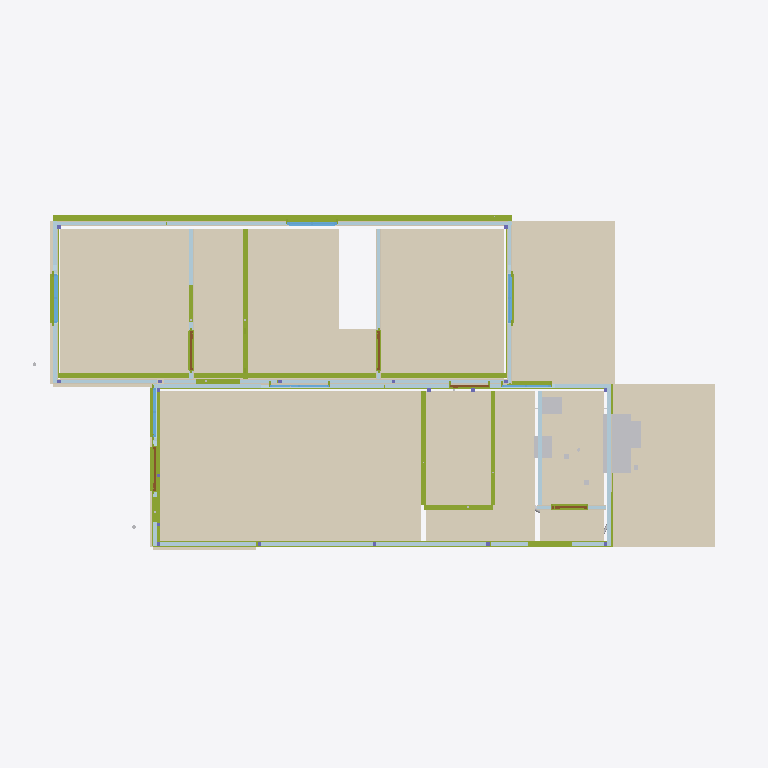
Plan cut of the same IFC building model at storey 'Nivel 0 - Piso do Modulo' (level 0.00 m, cut at 1.40 m), seen from above with north up, elements coloured by IFC class: 51 plates (pale blue), 30 coverings (cream), 27 members (olive), 6 windows (light blue), 5 doors (brown), 4 other elements (light grey). Cut surfaces are drawn darker.
Extent 14.4 m × 7.6 m × 4.1 m (x, y, z). Storeys (1): Nivel 0 - Piso do Modulo at 0.00 m. Elements (510): 154 IfcFlowSegment, 118 IfcMember, 86 IfcPlate, 69 IfcCovering, 23 IfcOutlet, 18 IfcColumn, 9 IfcLightFixture, 8 IfcSwitchingDevice, 7 IfcWindow, 5 IfcDoor, 4 IfcSanitaryTerminal, 3 IfcWasteTerminal.

HEADER;
FILE_DESCRIPTION(('ViewDefinition [CoordinationView]'),'2;1');
FILE_NAME('','2026-07-02T13:50:12',(''),(''),'IfcOpenShell 0.8.5-1c5b825','IfcOpenShell 0.8.5-1c5b825','');
FILE_SCHEMA(('IFC4'));
ENDSEC;
DATA;
#16=IFCPROJECT('19QxgR$LD4P9SGBBo$zc9a',#5,'MTX-CM-2026-001','Casa Popular Bicas 70 - R14 (emissao lote piloto - conteudo R13.4 MESTRE) (decisao 06/07/2026: documentacao R13 cotas R4-2,60 e o mestre geometrico) - reconstruido do R12 2,85 com cadeia validada: R13',$,$,$,(#14),#10);
#20=IFCSITE('2MfMsvkAT0388sC5CbEJ2y',#5,'Fabrica Montex','S. Joaquim de Bicas/MG',$,#19,$,$,.ELEMENT.,$,$,0.0,$,$);
#24=IFCBUILDING('2XFU2HqjP8tfSgtwcxW5Aw',#5,'Casa Popular Bicas 70','R9 - P02 da cozinha na FACHADA LATERAL F1 (painel a direita da janela J05, deslocada p/ esquerda); empena F4-A fica livre p/ a bancada (conflito porta x bancada resolvido). Mantem PIR estrutural + MEP',$,#23,$,$,.ELEMENT.,$,$,$);
#28=IFCBUILDINGSTOREY('3zSJfwLVT3uQ13$I2lvfnM',#5,'Nivel 0 - Piso do Modulo',$,$,#27,$,$,.ELEMENT.,0.0);
#8575=IFCCOVERING('0R_B0lRCb47R3L$OaqnD1G',#5,'PISO-Sala Estar/J','Piso vinilico 2mm madeira clara',$,#17210,#8574,$,.FLOORING.);
#8638=IFCCOVERING('35lUWBYnD049A5rl8ItzNG',#5,'PISO-Quarto 3','Piso vinilico 2mm madeira clara',$,#8627,#8637,$,.FLOORING.);
#8827=IFCCOVERING('2UvPZ$RI10eByE5LhqAwd4',#5,'PISO-Quarto 1','Piso vinilico 2mm madeira clara',$,#8816,#8826,$,.FLOORING.);
#8869=IFCCOVERING('3rQzK45FP6hRVHGjDZEG72',#5,'PISO-Varanda','Piso ceramico da varanda de acesso (recuo coberto direito)',$,#8858,#8868,$,.FLOORING.);
#8386=IFCCOVERING('1TSc$flPz5DAGrf2ppoC1t',#5,'PISO-Cozinha','Piso ceramico antiderrapante PEI4 45x45 cinza',$,#17180,#8385,$,.FLOORING.);
#8848=IFCCOVERING('3om3SMph58P87TQEwZc7Tk',#5,'PISO-Lavand2','Piso ceramico da lavanderia (recuo coberto esquerdo)',$,#17215,#8847,$,.FLOORING.);
#8764=IFCCOVERING('28BzodbufEUxsjbGm9Ergx',#5,'PISO-Quarto 2','Piso vinilico 2mm madeira clara',$,#16178,#16176,$,.FLOORING.);
#8701=IFCCOVERING('0TmzHeLfHDphZLua79no$P',#5,'PISO-Corredor','Piso vinilico 2mm madeira clara',$,#16160,#16158,$,.FLOORING.);
#8449=IFCCOVERING('2TUthYWzfEkwBiLBPPmtGj',#5,'PISO-Banheiro','Piso ceramico antiderrapante PEI4 45x45 cinza',$,#17190,#8448,$,.FLOORING.);
#14865=IFCMEMBER('39OPGckA1EGBJ4ZIRdyZ31',#5,'GM-01-6','Sistema Parede-Pronta R5',$,#14864,#14861,$,.USERDEFINED.);
#14851=IFCMEMBER('1yHRp43SX9S9_am1WkjmIK',#5,'GM-01-5','Sistema Parede-Pronta R5',$,#14850,#14847,$,.USERDEFINED.);
#8512=IFCCOVERING('1OmUeW1FD1kej9qp_7g576',#5,'PISO-Hall','Piso vinilico 2mm madeira clara',$,#17200,#8511,$,.FLOORING.);
#14609=IFCFURNISHINGELEMENT('0i3znK0T546xaU$WTqxo84',#5,'BAN-PIA','Bancada granito cinza 1,20x0,55 + cuba inox - cozinha (parede lateral F4-A)',$,#17880,#14608,$);
#14823=IFCMEMBER('212I0Jb7j6kf07qU6gtgVB',#5,'GM-01-1','Sistema Parede-Pronta R5',$,#14822,#14819,$,.USERDEFINED.);
#14631=IFCSANITARYTERMINAL('0G6WtvlHv3WfVFIIigpGX6',#5,'TAN-01','Tanque marmore sintetico 24L - lavanderia no recuo esquerdo (contra F4-A)',$,#17885,#14630,$,.SINK.);
#6271=IFCMEMBER('039zsxOO57hxXZIiI_Guls',#5,'GUI-B029','Guia inferior I2',$,#6260,#6270,$,.MEMBER.);
#6121=IFCMEMBER('1pwnd9w551JxzGsK6jB0UH',#5,'GUI-A023','Guia inferior IA2',$,#17035,#6120,$,.MEMBER.);
#5571=IFCMEMBER('0oQw1y4qv7beOBjeZ_mfs4',#5,'GUI-A001','Guia inferior F1',$,#16975,#5570,$,.MEMBER.);
#6071=IFCMEMBER('1yYqaGHIzAS8W1cgANqv4M',#5,'GUI-A021','Guia inferior IA1',$,#17025,#6070,$,.MEMBER.);
#14991=IFCMEMBER('1EsYKatkrFgBqSzx8EifmC',#5,'GM-01-y','Sistema Parede-Pronta R5',$,#14990,#14987,$,.USERDEFINED.);
#593=IFCCOVERING('0zjNqs7Zv7qRqdC85TG9A1',#5,'F2-CIM','Face externa F2 - cimenticia 8mm pintada',$,#582,#592,$,$);
#879=IFCCOVERING('1$lzS6xJrAqxZfmDyUQpbV',#5,'F2-GES','Face interna F2 - gesso acartonado',$,#868,#878,$,$);
#6171=IFCMEMBER('3Wya_DhKj0txaSElVR09hL',#5,'GUI-A025','Guia inferior IAN',$,#17045,#6170,$,.MEMBER.);
#14560=IFCSANITARYTERMINAL('1QXrBTsML4ROIspoFUSy7Y',#5,'LAV-01','Lavatorio coluna suspensa 41x34 branco',$,#17870,#14559,$,.WASHHANDBASIN.);
#3673=IFCCOVERING('3Yf2AhV_HEtfl_kPXq3xHr',#5,'SOC-F4B','Embasamento ventilado do modulo - grelhas @ 1,15m',$,#3662,#3672,$,$);
#3607=IFCCOVERING('2kpQKX4QnBOQWFEHGtp2UN',#5,'SOC-F5A','Embasamento ventilado do modulo - grelhas @ 1,15m',$,#16770,#3606,$,$);
#14538=IFCSANITARYTERMINAL('0doQj2Jjn0eOggYAOx4aqM',#5,'VSO-01','Vaso sanitario caixa acoplada branco',$,#17865,#14537,$,.TOILETPAN.);
#2397=IFCCOVERING('0bxSNdTHD8fAJRnHYlBZcP',#5,'JUNTA-B-GESI','Drywall JUNTA-B',$,#2386,#2396,$,$);
#3695=IFCCOVERING('2r2sO2Wir27wNAjrVg0cGR',#5,'SOC-F5B','Embasamento ventilado do modulo - grelhas @ 1,15m',$,#3684,#3694,$,$);
#2449=IFCCOVERING('2Tj98fUNLFqBw5ngQ_WYv3',#5,'JUNTA-B-GESE','Drywall JUNTA-B',$,#2438,#2448,$,$);
#5671=IFCMEMBER('144_pdu692rxalqZNF_j2A',#5,'GUI-A005','Guia inferior F3-A',$,#16985,#5670,$,.MEMBER.);
#6221=IFCMEMBER('3V7nwKG5T9zxx7qO90hqdD',#5,'GUI-B027','Guia inferior I1',$,#6210,#6220,$,.MEMBER.);
#1951=IFCPLATE('00ex$fkE572gmyGhZ3NXtQ',#5,'JUNTA-A-P04','Painel PIR 70mm (1.15x3.60) - junta a cada 1,15m',$,#16670,#1950,$,.SHEET.);
#2527=IFCPLATE('0yNuQbjQ5CjAkxmfWC$zlw',#5,'IA1-P02','Painel PIR 70mm (1.15x3.60) - junta a cada 1,15m',$,#16705,#2526,$,.SHEET.);
#2501=IFCPLATE('1PfNMyTzb7Mhjd_ULc_DBY',#5,'IA1-P01','Painel PIR 70mm (1.15x3.60) - junta a cada 1,15m',$,#16700,#2500,$,.SHEET.);
#195=IFCPLATE('3fO$0ENArAzAssT5T0QEAu',#5,'F1-P01','Painel PIR 70mm (1.15x3.60) - junta a cada 1,15m',$,#16535,#194,$,.SHEET.);
#329=IFCPLATE('3dZ04QWc1Bfx_gUAlZN1C9',#5,'F1-P04','Painel PIR 70mm (1.15x3.60) - junta a cada 1,15m',$,#16550,#328,$,.SHEET.);
#461=IFCPLATE('3yn5nmhKL9SAbaoHNV914d',#5,'F1-P08','Painel PIR 70mm (1.15x3.60) - junta a cada 1,15m',$,#16570,#460,$,.SHEET.);
#1205=IFCPLATE('2pzMcYF8n6J9faxXwbvCUm',#5,'F4-A-P02','Painel PIR 70mm (1.15x3.60) - junta a cada 1,15m',$,#16620,#1204,$,.SHEET.);
#1501=IFCPLATE('0sDt_9ei9BPP7ukIIeM$qC',#5,'F4-B-P01','Painel PIR 70mm (1.15x3.60) - junta a cada 1,15m',$,#1490,#1500,$,.SHEET.);
#1669=IFCPLATE('2FOKAZ0cn2iQic69hLXhmd',#5,'F5-A-P01','Painel PIR 70mm (1.15x3.60) - junta a cada 1,15m',$,#16640,#1668,$,.SHEET.);
#2017=IFCPLATE('0uT1xAsyD8m8ocH2XhPIwn',#5,'JUNTA-A-P06','Painel PIR 70mm (1.15x3.60) - junta a cada 1,15m',$,#16680,#2016,$,.SHEET.);
#355=IFCPLATE('1Cf8u3DF58vuTPp$iltudu',#5,'F1-P05','Painel PIR 70mm (1.15x3.60) - junta a cada 1,15m',$,#16555,#354,$,.SHEET.);
#6021=IFCMEMBER('1jZqpkT2D2wP51cjo7inRB',#5,'GUI-B019','Guia inferior JUNTA-B',$,#6010,#6020,$,.MEMBER.);
#1977=IFCPLATE('2VHxDkSH9Dpxn9z4swRYi$',#5,'JUNTA-A-P05','Painel PIR 70mm (1.15x3.60) - junta a cada 1,15m',$,#16675,#1976,$,.SHEET.);
#421=IFCPLATE('1oZYRKJmj3mQAesgWm45P3',#5,'F1-P07','Painel PIR 70mm (1.15x3.60) - junta a cada 1,15m',$,#16565,#420,$,.SHEET.);
#1179=IFCPLATE('2MlOhss1n4hfZbwK$AsleO',#5,'F4-A-P01','Painel PIR 70mm (1.15x3.60) - junta a cada 1,15m',$,#16615,#1178,$,.SHEET.);
#1925=IFCPLATE('1jc4bEZy55pxQq2Q4eb$60',#5,'JUNTA-A-P03','Painel PIR 70mm (1.15x3.60) - junta a cada 1,15m',$,#16665,#1924,$,.SHEET.);
#1231=IFCPLATE('1PeVX_jFv5QeLrzzVufs_9',#5,'F4-A-P03','Painel PIR 70mm (0.99x3.60) - junta a cada 1,15m',$,#16625,#1230,$,.SHEET.);
#9581=IFCWINDOW('1x_x9gYxL2nelfHXLPgIlX',#5,'J03-Q2','Janela aluminio branco linha Suprema 1.00x1.00 - vidro 4mm + VENEZIANA integrada (escurecimento MCMV)',$,#9466,#9580,$,1.0,1.0,.WINDOW.,$,$);
#9447=IFCWINDOW('1nCXORF$z7$QLa$PaFvWpl',#5,'J04-Q3','Janela aluminio branco linha Suprema 1.00x1.00 - vidro 4mm + VENEZIANA integrada (escurecimento MCMV)',$,#9332,#9446,$,1.0,1.0,.WINDOW.,$,$);
#9715=IFCWINDOW('11TcL5GD99Z9VpGhJDvLa3',#5,'J02-Q1','Janela aluminio branco linha Suprema 1.00x1.00 - vidro 4mm + VENEZIANA integrada (escurecimento MCMV)',$,#9600,#9714,$,1.0,1.0,.WINDOW.,$,$);
#1567=IFCPLATE('3KNh3i$f9FZe0Np3bUX4wW',#5,'F4-B-P03','Painel PIR 70mm (0.99x3.60) - junta a cada 1,15m',$,#1556,#1566,$,.SHEET.);
#4971=IFCMEMBER('2x2VMlKtHAfvVo1u$0iJ3a',#5,'REQ-033','Requadro de vao aluminio branco F4-B',$,#4960,#4970,$,.MEMBER.);
#5971=IFCMEMBER('2_dFB5gSnAnBWhuoTrBilM',#5,'GUI-A017','Guia inferior JUNTA-A',$,#17015,#5970,$,.MEMBER.);
#631=IFCPLATE('1NmoK4vgjF5xiS8nqiJQG7',#5,'F2-P01','Painel PIR 70mm (1.15x3.60) - junta a cada 1,15m',$,#620,#630,$,.SHEET.);
#709=IFCPLATE('2iBPMndKL0WeXWoU_Ljd_y',#5,'F2-P04','Painel PIR 70mm (1.15x3.60) - junta a cada 1,15m',$,#698,#708,$,.SHEET.);
#827=IFCPLATE('1zb4sOrGz7eBoR5cYD1AIJ',#5,'F2-P08','Painel PIR 70mm (1.15x3.60) - junta a cada 1,15m',$,#816,#826,$,.SHEET.);
#801=IFCPLATE('1ARfWky$LDyvkB13slOkhG',#5,'F2-P07','Painel PIR 70mm (1.15x3.60) - junta a cada 1,15m',$,#790,#800,$,.SHEET.);
#2279=IFCPLATE('1fF5j2cH5F_fOmQkdofZiE',#5,'JUNTA-B-P04','Painel PIR 70mm (1.15x3.60) - junta a cada 1,15m',$,#2268,#2278,$,.SHEET.);
#657=IFCPLATE('1v1WsAdDP2CPWklGCCpEL0',#5,'F2-P02','Painel PIR 70mm (1.15x3.60) - junta a cada 1,15m',$,#646,#656,$,.SHEET.);
#683=IFCPLATE('33SXeqevL0S8AvMT4D7r2p',#5,'F2-P03','Painel PIR 70mm (1.15x3.60) - junta a cada 1,15m',$,#672,#682,$,.SHEET.);
#1319=IFCPLATE('1LyTp04zn13PfuYX4lkkVA',#5,'F3-B-P01','Painel PIR 70mm (1.15x3.60) - junta a cada 1,15m',$,#1308,#1318,$,.SHEET.);
#3233=IFCPLATE('0cw8KMejn3UhE5JBSGNHe8',#5,'I3-P02','Painel PIR 70mm (1.15x3.60) - junta a cada 1,15m',$,#3222,#3232,$,.SHEET.);
#775=IFCPLATE('3nmPUIRGrD18u$_HHQFge4',#5,'F2-P06','Painel PIR 70mm (1.15x3.60) - junta a cada 1,15m',$,#764,#774,$,.SHEET.);
#2305=IFCPLATE('1nUSyN6Mj9Sg8wlRhkA3T$',#5,'JUNTA-B-P05','Painel PIR 70mm (1.15x3.60) - junta a cada 1,15m',$,#2294,#2304,$,.SHEET.);
#1695=IFCPLATE('1jU5OHO7DBWvOL6p1uQ83w',#5,'F5-A-P02','Painel PIR 70mm (0.95x3.60) - junta a cada 1,15m',$,#16645,#1694,$,.SHEET.);
#4171=IFCMEMBER('3ZhF6T8Bb30Bsa08v3tZHx',#5,'REQ-001','Requadro de vao aluminio branco F1',$,#16835,#4170,$,.MEMBER.);
#2345=IFCPLATE('33X2byKx997f8uvlHwAsLT',#5,'JUNTA-B-P06','Painel PIR 70mm (1.15x3.60) - junta a cada 1,15m',$,#2334,#2344,$,.SHEET.);
#1425=IFCCOVERING('36XEHcgDH6rBNBqu0f5hlg',#5,'F3-B-GES','Face interna F3-B - gesso acartonado',$,#1414,#1424,$,$);
#2253=IFCPLATE('0I6ICqhej0exFH98bDZ798',#5,'JUNTA-B-P03','Painel PIR 70mm (1.15x3.60) - junta a cada 1,15m',$,#2242,#2252,$,.SHEET.);
#15033=IFCMEMBER('0QftK3$5LC_AV0UFpLK8W$',#5,'GM-01-y','Sistema Parede-Pronta R5',$,#15032,#15029,$,.USERDEFINED.);
#15019=IFCMEMBER('28Eoh2Eab3$uMXUMIejMbR',#5,'GM-01-y','Sistema Parede-Pronta R5',$,#15018,#15015,$,.USERDEFINED.);
#1885=IFCPLATE('3AhJbZ5CD3XBI4V236G9pl',#5,'JUNTA-A-P02','Painel PIR 70mm (1.15x3.60) - junta a cada 1,15m',$,#16660,#1884,$,.SHEET.);
#2923=IFCPLATE('08P6bZALr8EA15M4TCdKo8',#5,'I1-P03','Painel PIR 70mm (0.75x3.60) - junta a cada 1,15m',$,#2912,#2922,$,.SHEET.);
#1769=IFCPLATE('25wdr1TMD7JOGKaLrWd34j',#5,'F5-B-P01','Painel PIR 70mm (1.15x3.60) - junta a cada 1,15m',$,#1758,#1768,$,.SHEET.);
#9009=IFCWINDOW('0KOVYNSLT9h9yZrSnlHG2G',#5,'J07-Sala','Janela aluminio branco linha Suprema 1.00x1.00 - vidro 4mm',$,#17225,#9008,$,1.0,1.0,.WINDOW.,$,$);
#4571=IFCMEMBER('08f455lAXBjAOtqf7WBwjM',#5,'REQ-017','Requadro de vao aluminio branco F2',$,#4560,#4570,$,.MEMBER.);
#4671=IFCMEMBER('1r84Ff87H4TREMnJ9uuwIk',#5,'REQ-021','Requadro de vao aluminio branco F3-A',$,#16915,#4670,$,.MEMBER.);
#1795=IFCPLATE('0sxOVYVazBa86ykR5FFrBQ',#5,'F5-B-P02','Painel PIR 70mm (0.95x3.60) - junta a cada 1,15m',$,#1784,#1794,$,.SHEET.);
#3563=IFCCOVERING('0uE4BHp6986utQBLTvjqDE',#5,'SOC-F3A','Embasamento ventilado do modulo - grelhas @ 1,15m',$,#16760,#3562,$,$);
#1385=IFCPLATE('2wo9qXQFDA4uvz$uJGRDC0',#5,'F3-B-P03','Painel PIR 70mm (0.99x3.60) - junta a cada 1,15m',$,#1374,#1384,$,.SHEET.);
#1845=IFCPLATE('1AVIz6mLT1gxzR2PbGPv75',#5,'JUNTA-A-P01','Painel PIR 70mm (1.15x3.60) - junta a cada 1,15m',$,#16655,#1844,$,.SHEET.);
#5271=IFCMEMBER('245HbMGabAjugl3q2Vbkcq',#5,'REQ-045','Requadro de vao aluminio branco IAN',$,#16955,#5270,$,.MEMBER.);
#9087=IFCWINDOW('0FxPEZhNz3AA4hntUnodwJ',#5,'J01-Sala','Janela aluminio branco linha Suprema 1.20x1.00 - vidro 4mm',$,#17230,#9086,$,1.0,1.2,.WINDOW.,$,$);
#6321=IFCMEMBER('0rWinzmQj3jOqngGLc8Qsi',#5,'GUI-B031','Guia inferior I3',$,#6310,#6320,$,.MEMBER.);
#3259=IFCPLATE('3Od0nxsG59_9D6vLwn4hfs',#5,'I3-P03','Painel PIR 70mm (0.75x3.60) - junta a cada 1,15m',$,#3248,#3258,$,.SHEET.);
#2949=IFCCOVERING('142RXKQIb0tugrW7qij_YG',#5,'I1-GESI','Drywall I1',$,#2938,#2948,$,$);
#3309=IFCCOVERING('0en0xsXb5CKfbZcWp2upP3',#5,'I3-GESE','Drywall I3',$,#3298,#3308,$,$);
#3285=IFCCOVERING('114WdsHqz77eHSBnD8GEua',#5,'I3-GESI','Drywall I3',$,#3274,#3284,$,$);
#2213=IFCPLATE('2n1Rp7kAn6uRn0gw3E4CxU',#5,'JUNTA-B-P02','Painel PIR 70mm (1.15x3.60) - junta a cada 1,15m',$,#2202,#2212,$,.SHEET.);
#8284=IFCCOVERING('1ApqC2ijv0xfpYFLjMnbfy',#5,'EPDM-JUNTA','Gaxeta EPDM continua 20x30mm da junta (kit KJ-03) - 7,20 m',$,#8273,#8283,$,$);
#1607=IFCCOVERING('2_m2TgI81FsgOCqEa139G0',#5,'F4-B-GES','Face interna F4-B - gesso acartonado',$,#1596,#1606,$,$);
#1281=IFCCOVERING('3nxyt9ZGH50wC9xi9BbtpG',#5,'F3-B-CIM','Face externa F3-B - cimenticia 8mm pintada',$,#1270,#1280,$,$);
#1745=IFCCOVERING('0qMAk9uWHAmAui25MtwhFC',#5,'F5-B-CIM','Face externa F5-B - cimenticia 8mm pintada',$,#1734,#1744,$,$);
#5871=IFCMEMBER('1qE0pwBqH0PQfXrqc$uXvY',#5,'GUI-A013','Guia inferior F5-A',$,#17005,#5870,$,.MEMBER.);
#1821=IFCCOVERING('29_KjGKZfA2AcxQ_s5yRp3',#5,'F5-B-GES','Face interna F5-B - gesso acartonado',$,#1810,#1820,$,$);
#9165=IFCWINDOW('3c2kJlf45D2BjN$5Y92DMo',#5,'J05-Cozinha','Janela aluminio branco linha Suprema 1.00x1.00 - vidro 4mm',$,#17235,#9164,$,1.0,1.0,.WINDOW.,$,$);
#8931=IFCDOOR('0sLWRwzZL4vgymNv6U33X3',#5,'P01-Entrada','Porta aluminio branco linha Suprema 0.90x2.10',$,#17220,#8930,$,2.1,0.9,.DOOR.,$,$);
#1063=IFCPLATE('1eCNZFdD98C95RX_brqOsp',#5,'F3-A-P03','Painel PIR 70mm (0.99x3.60) - junta a cada 1,15m',$,#16600,#1062,$,.SHEET.);
#2173=IFCPLATE('3dc5FqMfvAQBvZTFQzFoY0',#5,'JUNTA-B-P01','Painel PIR 70mm (1.15x3.60) - junta a cada 1,15m',$,#2162,#2172,$,.SHEET.);
#15005=IFCMEMBER('3K9kmlFRDCyRtEgfqdH27v',#5,'GM-01-y','Sistema Parede-Pronta R5',$,#15004,#15001,$,.USERDEFINED.);
#4871=IFCMEMBER('2qP3ra8IXCrv$lasie_pZ1',#5,'REQ-029','Requadro de vao aluminio branco F3-B',$,#4860,#4870,$,.MEMBER.);
#4771=IFCMEMBER('3WtmMno1fC$9Uio2jKH6VY',#5,'REQ-025','Requadro de vao aluminio branco F3-A',$,#16935,#4770,$,.MEMBER.);
#9839=IFCDOOR('0AGJRBDuT3pRMjuiro7lYo',#5,'PI3-Q3','Porta interna MDF melaminico branco 0.80x2.10',$,#9796,#9838,$,2.1,0.8,.DOOR.,$,$);
#16220=IFCDOOR('1F0nTZdC1EKPGAmOZ42shQ',#16221,'PI1-Q1','Porta interna MDF melaminico branco 0.80x2.10',$,#16226,#16239,$,2.1,0.8,.DOOR.,$,$);
#5721=IFCMEMBER('068hVOJ$H5499nmnqga4nb',#5,'GUI-A007','Guia inferior F4-A',$,#16995,#5720,$,.MEMBER.);
#9313=IFCDOOR('2sI7VeHK9FYehG5Fm3tb3_',#5,'P02-Servico','Porta aluminio branco linha Suprema 0.80x2.10',$,#17245,#9312,$,2.1,0.8,.DOOR.,$,$);
#3717=IFCCOVERING('3ry8JIPOr7Zf1rIo1kOH7A',#5,'AZL-LAVANDERIA','Azulejo branco 20x20 - parede da lavanderia (recuo esquerdo, atras do tanque)',$,#16775,#3716,$,$);
#9963=IFCDOOR('1DLK0bO$92fRGietCSq5oP',#5,'PI4-BWC','Porta interna MDF melaminico branco 0.70x2.10',$,#17250,#9962,$,2.1,0.7,.DOOR.,$,$);
#2883=IFCPLATE('1bjZNl89n7EAgOuUTmUlM2',#5,'I1-P02','Painel PIR 70mm (1.15x3.60) - junta a cada 1,15m',$,#2872,#2882,$,.SHEET.);
#235=IFCPLATE('3RwGvlSRrD8vU85Gzy707L',#5,'F1-P02','Painel PIR 70mm (1.15x3.60) - junta a cada 1,15m',$,#16540,#234,$,.SHEET.);
#289=IFCPLATE('39Zf47Ugn16f9zRwBG_O6V',#5,'F1-P03','Painel PIR 70mm (1.15x3.60) - junta a cada 1,15m',$,#16545,#288,$,.SHEET.);
#969=IFCPLATE('2X6FFMZ5jCo9bff_66P4wc',#5,'F3-A-P01','Painel PIR 70mm (1.15x3.60) - junta a cada 1,15m',$,#16590,#968,$,.SHEET.);
#381=IFCPLATE('0$KSrETiP6oxQankT6Q21r',#5,'F1-P06','Painel PIR 70mm (1.15x3.60) - junta a cada 1,15m',$,#16560,#380,$,.SHEET.);
#2701=IFCPLATE('1s7s5yo3n2Egw2l9RWI4UU',#5,'IAN-P01','Painel PIR 70mm (1.15x3.60) - junta a cada 1,15m',$,#16720,#2700,$,.SHEET.);
#2843=IFCPLATE('3E2EkqscLC0QL4zoVcAovU',#5,'I1-P01','Painel PIR 70mm (1.15x3.60) - junta a cada 1,15m',$,#2832,#2842,$,.SHEET.);
#3207=IFCPLATE('125A6cLtX4Mwa7ypz1ignF',#5,'I3-P01','Painel PIR 70mm (1.15x3.60) - junta a cada 1,15m',$,#3196,#3206,$,.SHEET.);
#2741=IFCPLATE('0qdTMr_UT5ygqL2PB0PRcM',#5,'IAN-P02','Painel PIR 70mm (0.25x3.60) - junta a cada 1,15m',$,#16725,#2740,$,.SHEET.);
#5371=IFCMEMBER('3uvklCFrHDsOyVQ4B4oANp',#5,'REQ-049','Requadro de vao aluminio branco I1',$,#5360,#5370,$,.MEMBER.);
#1009=IFCPLATE('3iTZNYdYj7gfME7GbJQbJ0',#5,'F3-A-P02','Painel PIR 70mm (1.15x3.60) - junta a cada 1,15m',$,#16595,#1008,$,.SHEET.);
#2767=IFCCOVERING('1dI5pvoODEbua1MQkXo1I8',#5,'IAN-GESI','Drywall IAN',$,#16730,#2766,$,$);
#2805=IFCCOVERING('2Zx2c2uRX1TQD1OJlZm25V',#5,'IAN-GESE','Drywall IAN',$,#16735,#2804,$,$);
ENDSEC;
